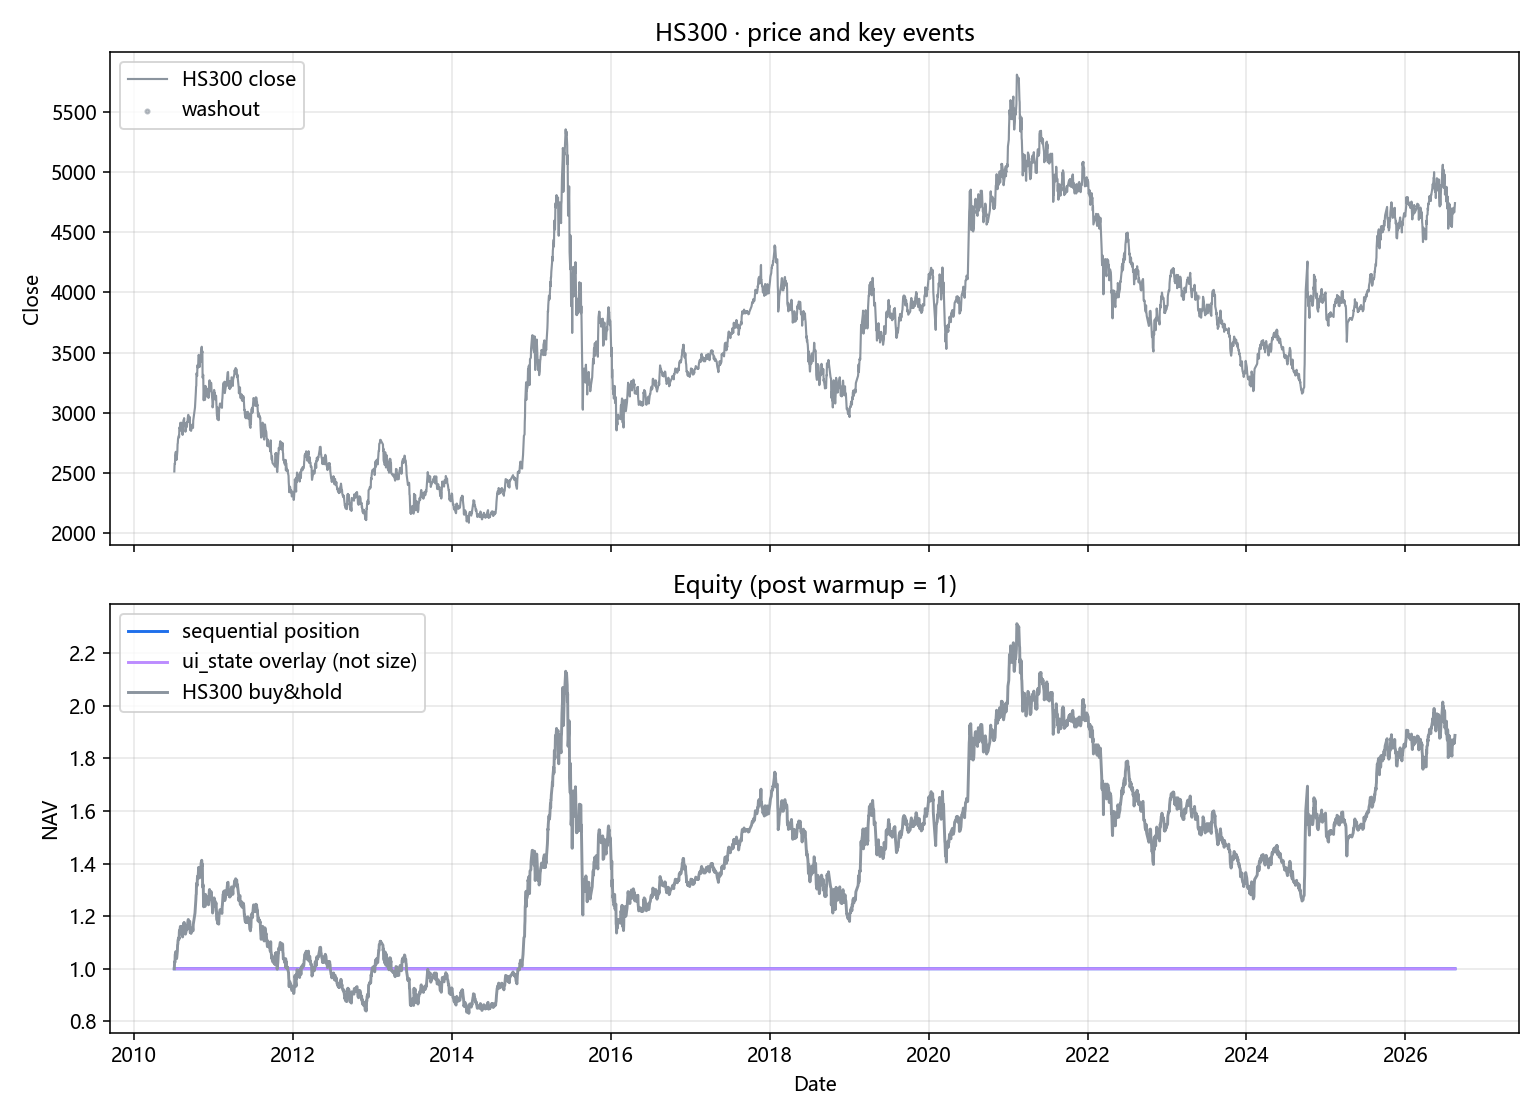

Values plotted in this chart, from the file beside it:
date, close, label, pos_state, eq_state, benchmark, pos_event, eq_event
2010-07-05, 2513, bottom_watch, 0.0, 1.0, 1.0, 0.0, 1.0
2010-07-06, 2563, bottom_watch, 0.0, 1.0, 1.02, 0.0, 1.0
2010-07-07, 2580, bottom_watch, 0.0, 1.0, 1.027, 0.0, 1.0
2010-07-08, 2576, bottom_watch, 0.0, 1.0, 1.025, 0.0, 1.0
2010-07-09, 2647, bottom_watch, 0.0, 1.0, 1.054, 0.0, 1.0
2010-07-12, 2676, bottom_watch, 0.0, 1.0, 1.065, 0.0, 1.0
2010-07-13, 2635, bottom_watch, 0.0, 1.0, 1.049, 0.0, 1.0
2010-07-14, 2654, bottom_watch, 0.0, 1.0, 1.056, 0.0, 1.0
2010-07-15, 2609, bottom_watch, 0.0, 1.0, 1.038, 0.0, 1.0
2010-07-16, 2616, bottom_watch, 0.0, 1.0, 1.041, 0.0, 1.0
2010-07-19, 2682, bottom_watch, 0.0, 1.0, 1.068, 0.0, 1.0
2010-07-20, 2742, bottom_watch, 0.0, 1.0, 1.091, 0.0, 1.0
2010-07-21, 2747, bottom_watch, 0.0, 1.0, 1.093, 0.0, 1.0
2010-07-22, 2781, bottom_watch, 0.0, 1.0, 1.107, 0.0, 1.0
2010-07-23, 2793, bottom_watch, 0.0, 1.0, 1.112, 0.0, 1.0
2010-07-26, 2811, bottom_watch, 0.0, 1.0, 1.119, 0.0, 1.0
2010-07-27, 2796, bottom_watch, 0.0, 1.0, 1.113, 0.0, 1.0
2010-07-28, 2864, bottom_watch, 0.0, 1.0, 1.14, 0.0, 1.0
2010-07-29, 2878, bottom_watch, 0.0, 1.0, 1.145, 0.0, 1.0
2010-07-30, 2869, bottom_watch, 0.0, 1.0, 1.142, 0.0, 1.0
2010-08-02, 2917, bottom_watch, 0.0, 1.0, 1.161, 0.0, 1.0
2010-08-03, 2866, bottom_watch, 0.0, 1.0, 1.141, 0.0, 1.0
2010-08-04, 2876, bottom_watch, 0.0, 1.0, 1.145, 0.0, 1.0
2010-08-05, 2851, bottom_watch, 0.0, 1.0, 1.135, 0.0, 1.0
2010-08-06, 2898, bottom_watch, 0.0, 1.0, 1.153, 0.0, 1.0
2010-08-09, 2918, bottom_watch, 0.0, 1.0, 1.161, 0.0, 1.0
2010-08-10, 2833, bottom_watch, 0.0, 1.0, 1.127, 0.0, 1.0
2010-08-11, 2850, bottom_watch, 0.0, 1.0, 1.134, 0.0, 1.0
2010-08-12, 2816, bottom_watch, 0.0, 1.0, 1.121, 0.0, 1.0
2010-08-13, 2856, bottom_watch, 0.0, 1.0, 1.136, 0.0, 1.0
2010-08-16, 2922, watch, 0.0, 1.0, 1.163, 0.0, 1.0
2010-08-17, 2942, watch, 0.0, 1.0, 1.171, 0.0, 1.0
2010-08-18, 2937, watch, 0.0, 1.0, 1.169, 0.0, 1.0
2010-08-19, 2955, watch, 0.0, 1.0, 1.176, 0.0, 1.0
2010-08-20, 2898, watch, 0.0, 1.0, 1.153, 0.0, 1.0
2010-08-23, 2896, watch, 0.0, 1.0, 1.153, 0.0, 1.0
2010-08-24, 2912, watch, 0.0, 1.0, 1.159, 0.0, 1.0
2010-08-25, 2843, watch, 0.0, 1.0, 1.131, 0.0, 1.0
2010-08-26, 2850, watch, 0.0, 1.0, 1.134, 0.0, 1.0
2010-08-27, 2859, watch, 0.0, 1.0, 1.138, 0.0, 1.0
2010-08-30, 2915, watch, 0.0, 1.0, 1.16, 0.0, 1.0
2010-08-31, 2903, watch, 0.0, 1.0, 1.155, 0.0, 1.0
2010-09-01, 2884, watch, 0.0, 1.0, 1.148, 0.0, 1.0
2010-09-02, 2921, watch, 0.0, 1.0, 1.163, 0.0, 1.0
2010-09-03, 2920, watch, 0.0, 1.0, 1.162, 0.0, 1.0
2010-09-06, 2975, watch, 0.0, 1.0, 1.184, 0.0, 1.0
2010-09-07, 2983, watch, 0.0, 1.0, 1.187, 0.0, 1.0
2010-09-08, 2981, watch, 0.0, 1.0, 1.186, 0.0, 1.0
2010-09-09, 2926, watch, 0.0, 1.0, 1.165, 0.0, 1.0
2010-09-10, 2933, watch, 0.0, 1.0, 1.167, 0.0, 1.0
2010-09-13, 2962, watch, 0.0, 1.0, 1.179, 0.0, 1.0
2010-09-14, 2965, watch, 0.0, 1.0, 1.18, 0.0, 1.0
2010-09-15, 2913, watch, 0.0, 1.0, 1.159, 0.0, 1.0
2010-09-16, 2858, watch, 0.0, 1.0, 1.137, 0.0, 1.0
2010-09-17, 2861, watch, 0.0, 1.0, 1.139, 0.0, 1.0
2010-09-20, 2850, watch, 0.0, 1.0, 1.134, 0.0, 1.0
2010-09-21, 2857, watch, 0.0, 1.0, 1.137, 0.0, 1.0
2010-09-27, 2905, watch, 0.0, 1.0, 1.156, 0.0, 1.0
2010-09-28, 2881, watch, 0.0, 1.0, 1.147, 0.0, 1.0
2010-09-29, 2875, watch, 0.0, 1.0, 1.144, 0.0, 1.0
... 3,856 more rows
